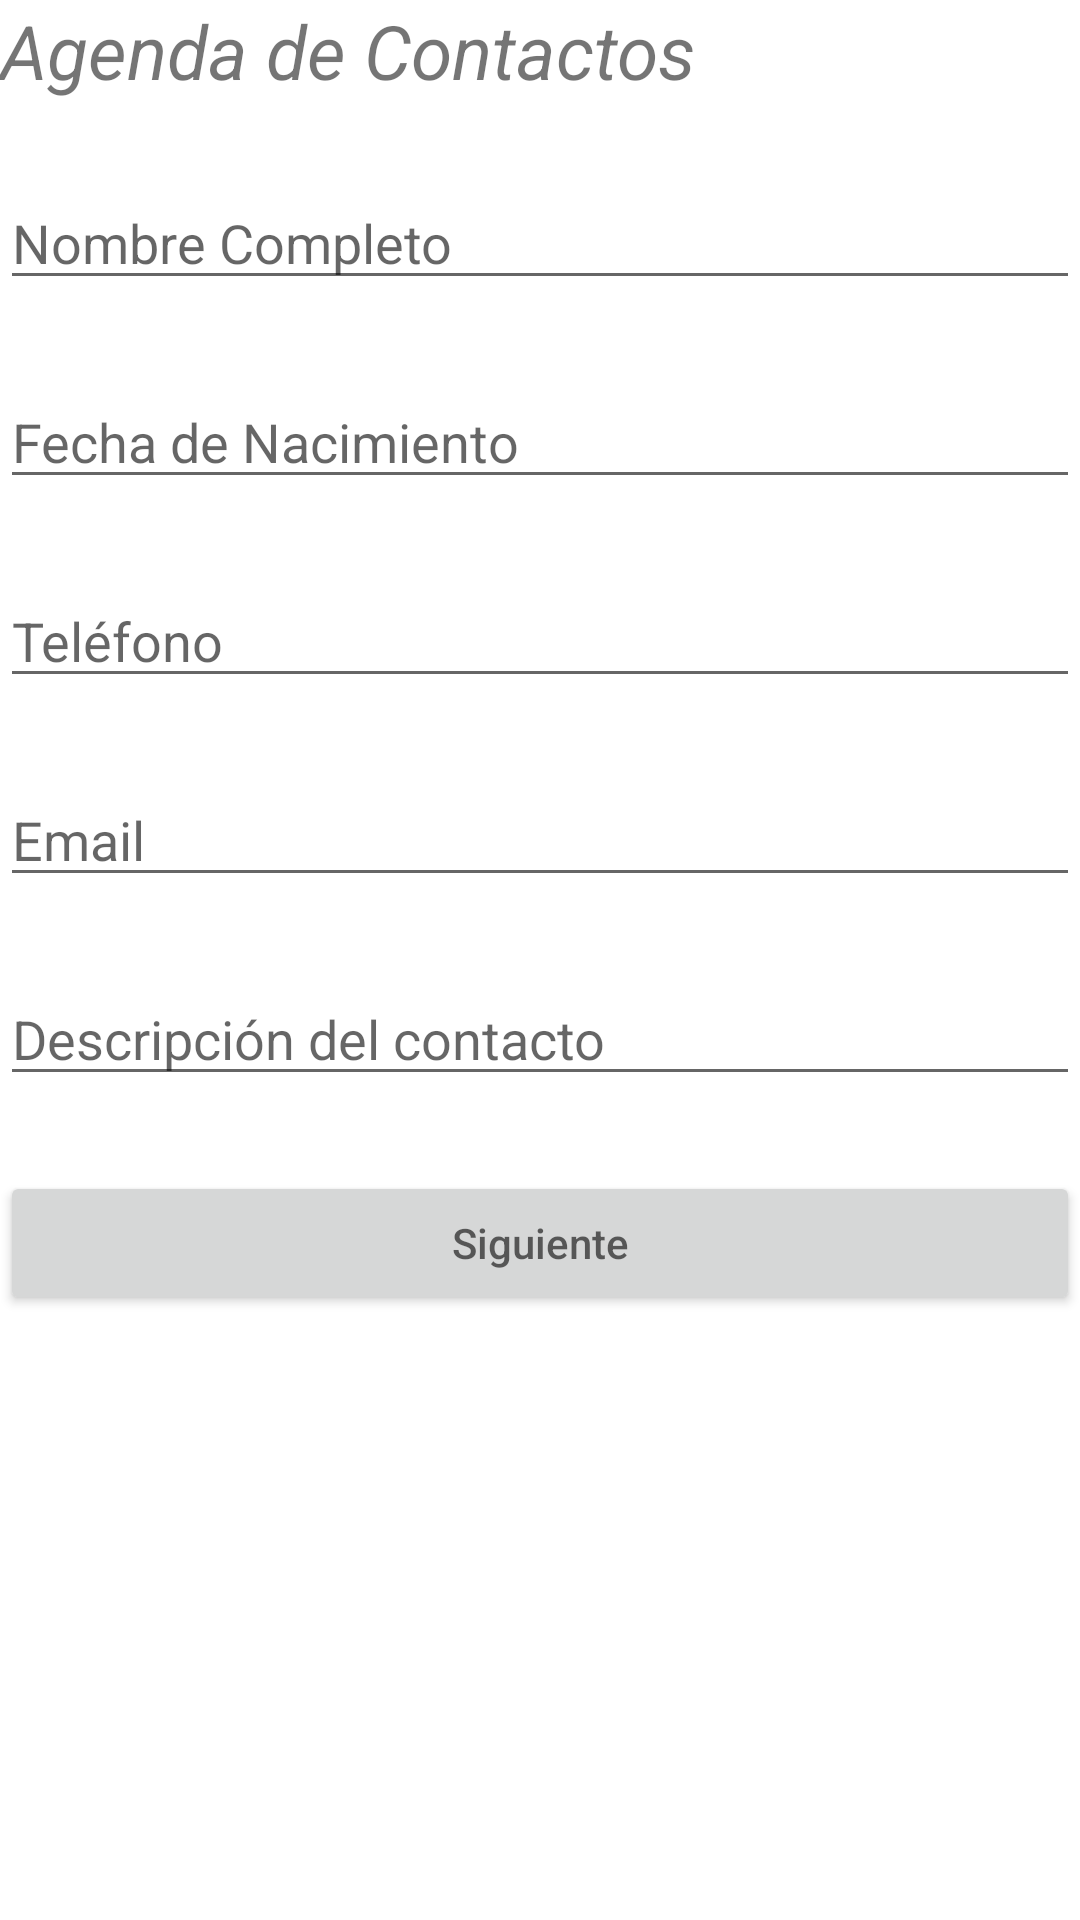

The Android layout XML behind this screen, and the referenced resources:
<!-- AndroidManifest.xml: application theme Theme.FormularioDeContacto -->
<!-- res/layout/activity_main.xml -->
<?xml version="1.0" encoding="utf-8"?>
<RelativeLayout xmlns:android="http://schemas.android.com/apk/res/android"
    xmlns:app="http://schemas.android.com/apk/res-auto"
    xmlns:tools="http://schemas.android.com/tools"
    android:layout_width="match_parent"
    android:layout_height="match_parent"
    tools:context=".MainActivity">

    <TextView
        android:id="@+id/titulo"
        android:layout_width="wrap_content"
        android:layout_height="wrap_content"
        android:text="@string/titulo"
        android:layout_gravity="center"
        android:textSize="@dimen/tamaño_titulo"
        android:textStyle="italic" />
    
    <LinearLayout
        android:layout_width="match_parent"
        android:layout_height="match_parent"
        android:orientation="vertical"
        android:layout_below="@id/titulo">

    
    <EditText
        android:id="@+id/editNombre"
        android:layout_width="match_parent"
        android:layout_height="wrap_content"
        android:layout_marginTop="@dimen/espacio_top"
        android:hint="@string/nombre"/>


    <EditText
        android:id="@+id/editNacimiento"
        android:layout_width="match_parent"
        android:layout_height="wrap_content"
        android:layout_marginTop="@dimen/espacio_top"
        android:hint="@string/nacimiento"/>

    <EditText
        android:id="@+id/editTelefono"
        android:layout_width="match_parent"
        android:layout_height="wrap_content"
        android:layout_marginTop="@dimen/espacio_top"
        android:hint="@string/telefono"/>


     <EditText
         android:id="@+id/editEmail"
         android:layout_width="match_parent"
         android:layout_height="wrap_content"
         android:layout_marginTop="@dimen/espacio_top"
         android:hint="@string/email"/>

      <EditText
          android:id="@+id/editDescripcion"
          android:layout_width="match_parent"
          android:layout_height="wrap_content"
          android:layout_marginTop="@dimen/espacio_top"
          android:hint="@string/descripcion"/>
       <Button
           android:id="@+id/btnAceptar"
           android:layout_width="match_parent"
           android:layout_height="wrap_content"
           android:hint="@string/btn_Aceptar"
           android:layout_marginTop="@dimen/espacio_top"/>

    </LinearLayout>


</RelativeLayout>
<!-- resources referenced by this layout -->
<resources>
  <dimen name="espacio_top">25dp</dimen>
  <string name="btn_Aceptar">Siguiente</string>
  <string name="descripcion">Descripción del contacto</string>
  <string name="email">Email</string>
  <string name="nacimiento">Fecha de Nacimiento</string>
  <string name="nombre">Nombre Completo</string>
  <string name="telefono">Teléfono</string>
  <string name="titulo">Agenda de Contactos</string>
  <style name="Theme.FormularioDeContacto" parent="Theme.MaterialComponents.DayNight.NoActionBar">
          
          <item name="colorPrimary">@color/colorPrimary</item>
          <item name="colorPrimaryVariant">@color/colorPrimaryDark</item>
          <item name="colorOnPrimary">@color/colorAccent</item>
          
          <item name="colorSecondary">@color/colorPrimary</item>
          <item name="colorSecondaryVariant">@color/colorPrimaryDark</item>
          <item name="colorOnSecondary">@color/colorAccent</item>
          
          <item name="android:statusBarColor" tools:targetApi="l">?attr/colorPrimaryVariant</item>
          
      </style>
  <color name="colorPrimary">#8BC34A</color>
  <color name="colorPrimaryDark">#689F38</color>
  <color name="colorAccent">#009688</color>
</resources>
